Photos from the image-classification dataset "MLO" in the GitHub repository JustinChien/111project_IDAL. Its 2 classes are: benign, malignant.

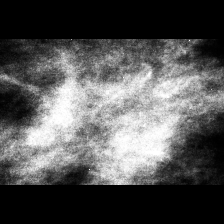
Label: malignant

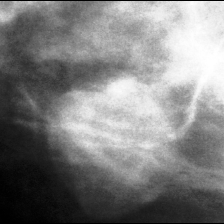
Label: benign

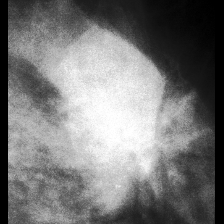
Label: malignant

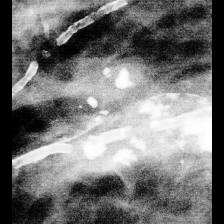
Label: benign

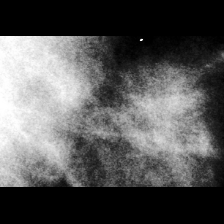
Label: malignant

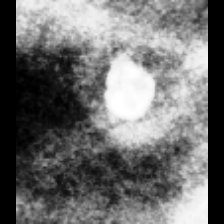
Label: benign
